Labelled photos from "dataset", an image-classification folder in springboardmentor27300a/AI-Powered-Food-Freshness-Detection-and-Predictive-Shelf-Life-Monitoring-Platform. The possible labels are: fresh, less fresh, rotten.

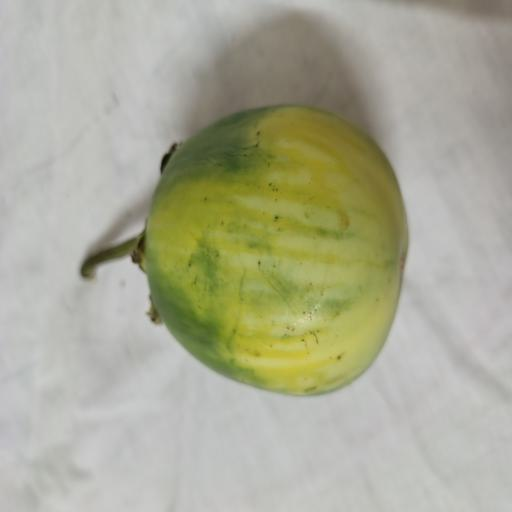
Label: less fresh

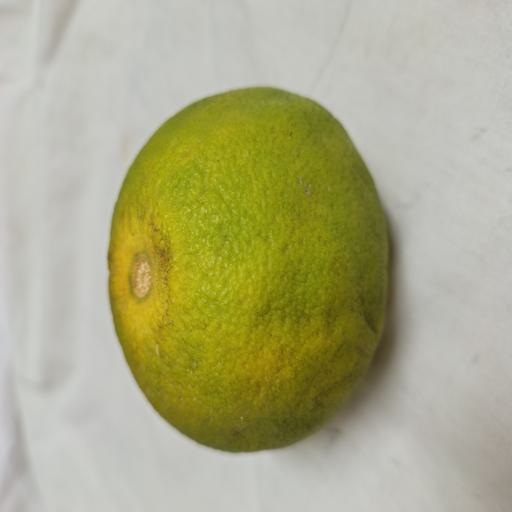
Label: less fresh

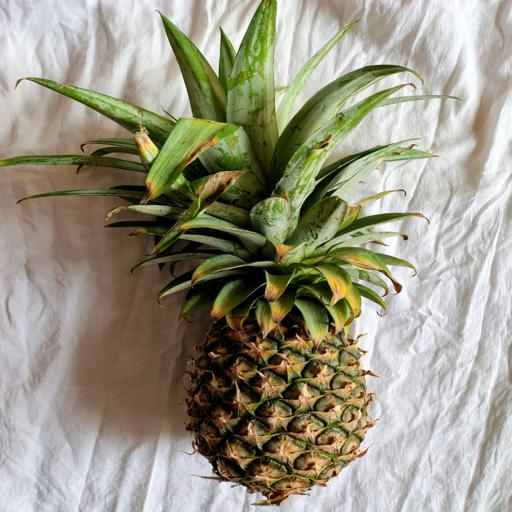
Label: fresh

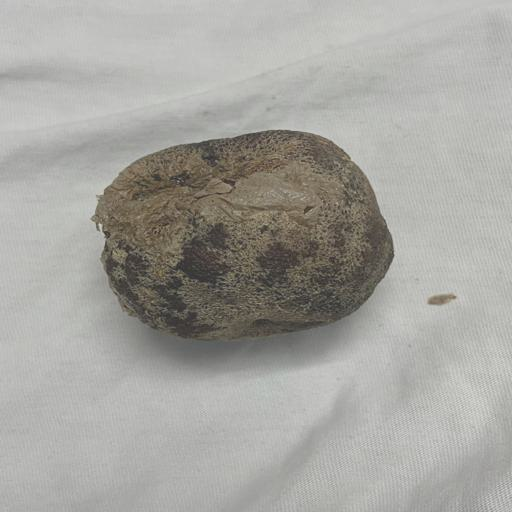
Label: rotten

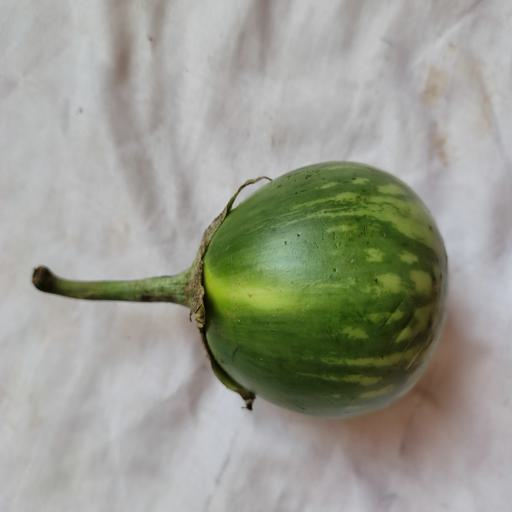
Label: fresh

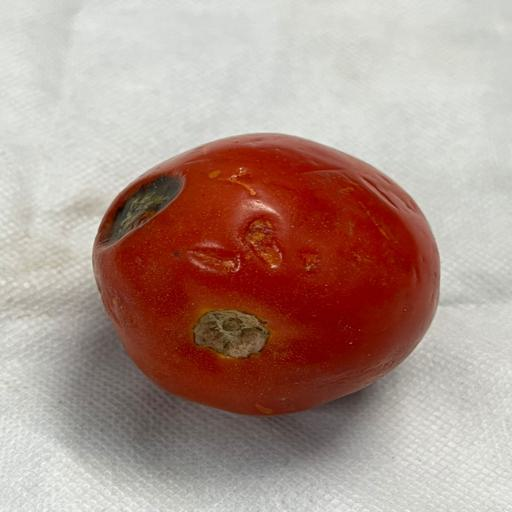
Label: rotten
